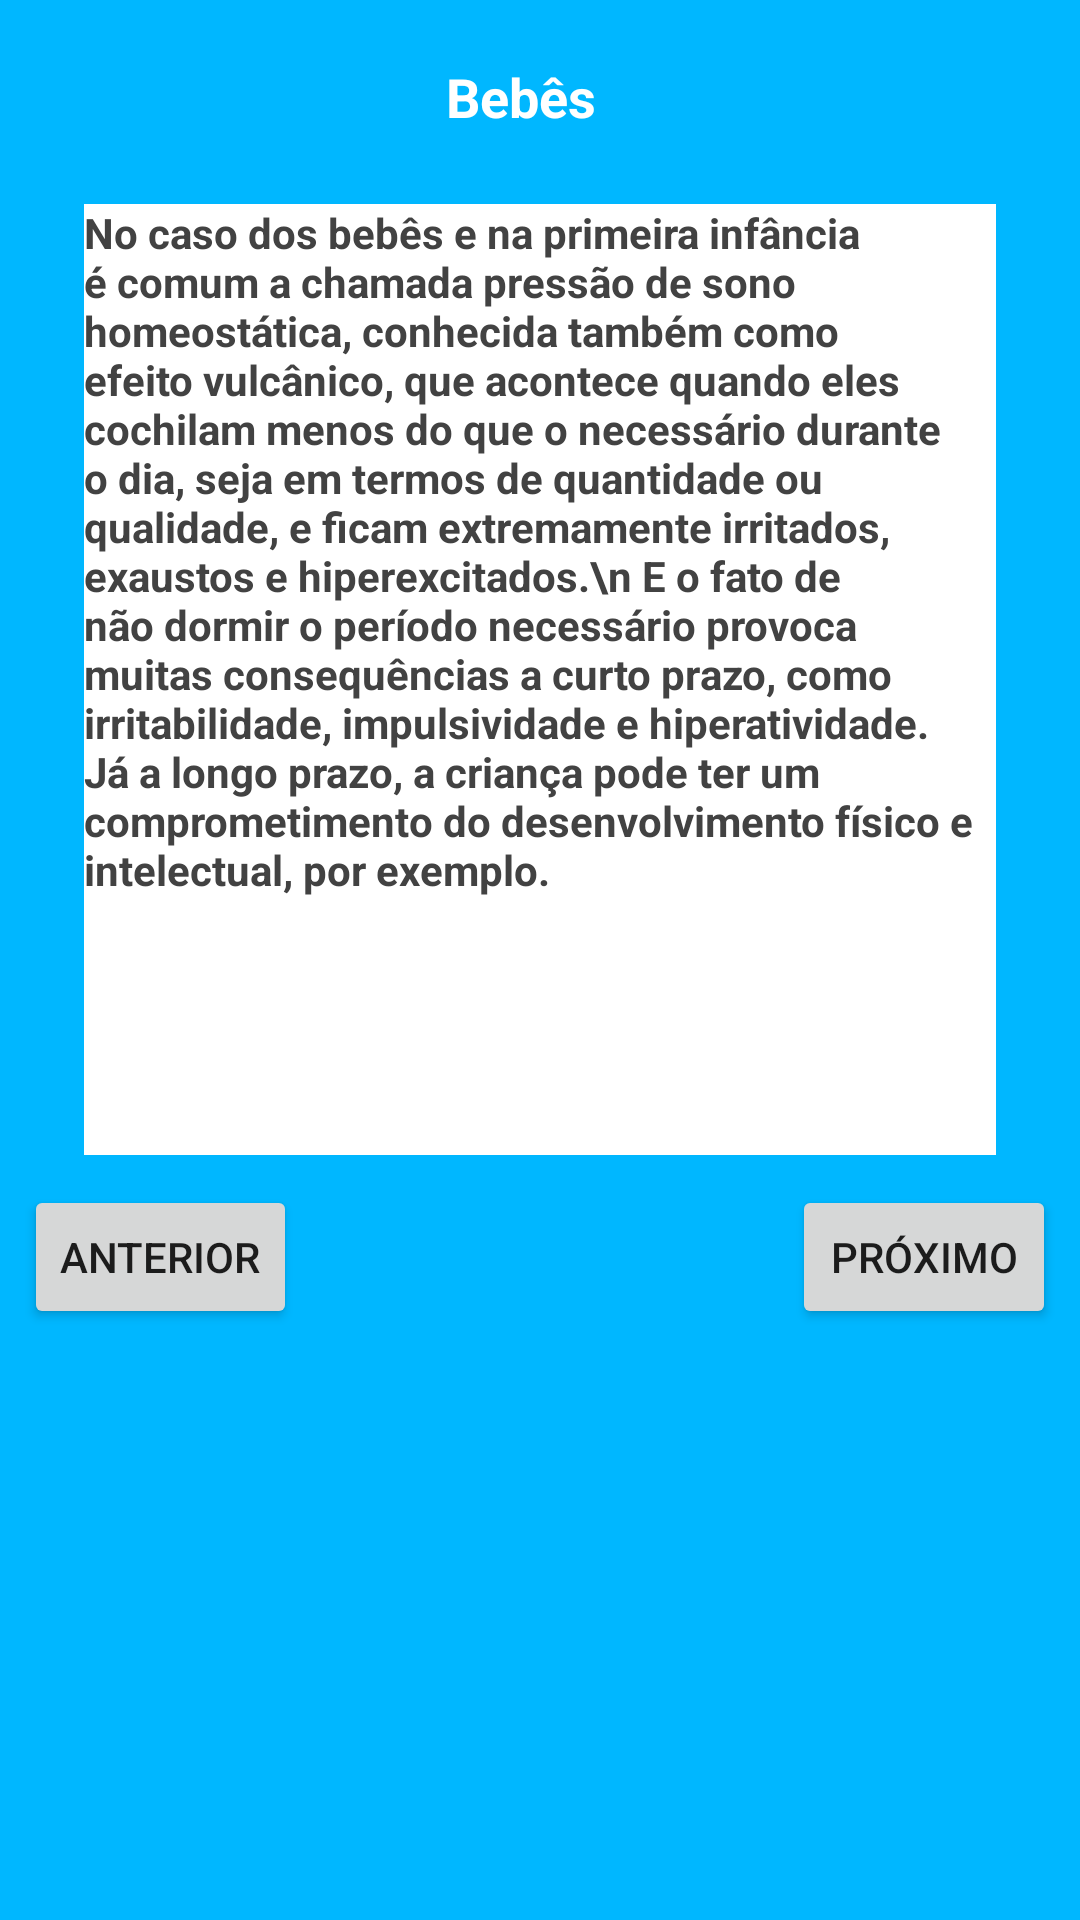

Produce the Android XML layout that renders to this screen, including the resource entries it uses.
<!-- AndroidManifest.xml: application theme AppTheme.NoActionBar -->
<!-- res/layout/activity_sono42.xml -->
<?xml version="1.0" encoding="utf-8"?>
<androidx.constraintlayout.widget.ConstraintLayout xmlns:android="http://schemas.android.com/apk/res/android"
    xmlns:app="http://schemas.android.com/apk/res-auto"
    xmlns:tools="http://schemas.android.com/tools"
    android:layout_width="match_parent"
    android:layout_height="match_parent"
    android:background="@color/colorPrimaryDark"
    tools:context=".ActivitySono.SonoActivity42">

    <Button
        android:id="@+id/btnProximo"
        android:layout_width="wrap_content"
        android:layout_height="wrap_content"
        android:layout_marginTop="10dp"
        android:layout_marginEnd="8dp"
        android:layout_marginRight="8dp"
        android:text="Próximo"
        app:layout_constraintEnd_toEndOf="parent"
        app:layout_constraintTop_toBottomOf="@+id/textView51" />

    <TextView
        android:id="@+id/textView51"
        android:layout_width="304dp"
        android:layout_height="317dp"
        android:layout_marginStart="69dp"
        android:layout_marginLeft="69dp"
        android:layout_marginTop="16dp"
        android:layout_marginEnd="69dp"
        android:layout_marginRight="69dp"
        android:background="@color/cardview_light_background"
        android:text="No caso dos bebês e na primeira infância é comum a chamada pressão de sono homeostática, conhecida também como efeito vulcânico, que acontece quando eles cochilam menos do que o necessário durante o dia, seja em termos de quantidade ou qualidade, e ficam extremamente irritados, exaustos e hiperexcitados.\n E o fato de não dormir o período necessário provoca muitas consequências a curto prazo, como irritabilidade, impulsividade e hiperatividade. Já a longo prazo, a criança pode ter um comprometimento do desenvolvimento físico e intelectual, por exemplo."
        android:textColor="@color/cardview_dark_background"
        android:textStyle="bold"
        app:layout_constraintEnd_toEndOf="parent"
        app:layout_constraintStart_toStartOf="parent"
        app:layout_constraintTop_toBottomOf="@+id/textView49" />

    <TextView
        android:id="@+id/textView49"
        android:layout_width="63dp"
        android:layout_height="32dp"
        android:layout_marginTop="20dp"
        android:text="Bebês"
        android:textColor="@color/cardview_light_background"
        android:textSize="18sp"
        android:textStyle="bold"
        app:layout_constraintEnd_toEndOf="parent"
        app:layout_constraintStart_toStartOf="parent"
        app:layout_constraintTop_toTopOf="parent" />

    <Button
        android:id="@+id/btnAnterior"
        android:layout_width="wrap_content"
        android:layout_height="wrap_content"
        android:layout_marginStart="8dp"
        android:layout_marginLeft="8dp"
        android:layout_marginTop="10dp"
        android:text="Anterior"
        app:layout_constraintStart_toStartOf="parent"
        app:layout_constraintTop_toBottomOf="@+id/textView51" />
</androidx.constraintlayout.widget.ConstraintLayout>
<!-- resources referenced by this layout -->
<resources>
  <color name="colorPrimaryDark">#00B7FF</color>
  <style name="AppTheme.NoActionBar">
          <item name="windowActionBar">false</item>
          <item name="windowNoTitle">true</item>
      </style>
</resources>
